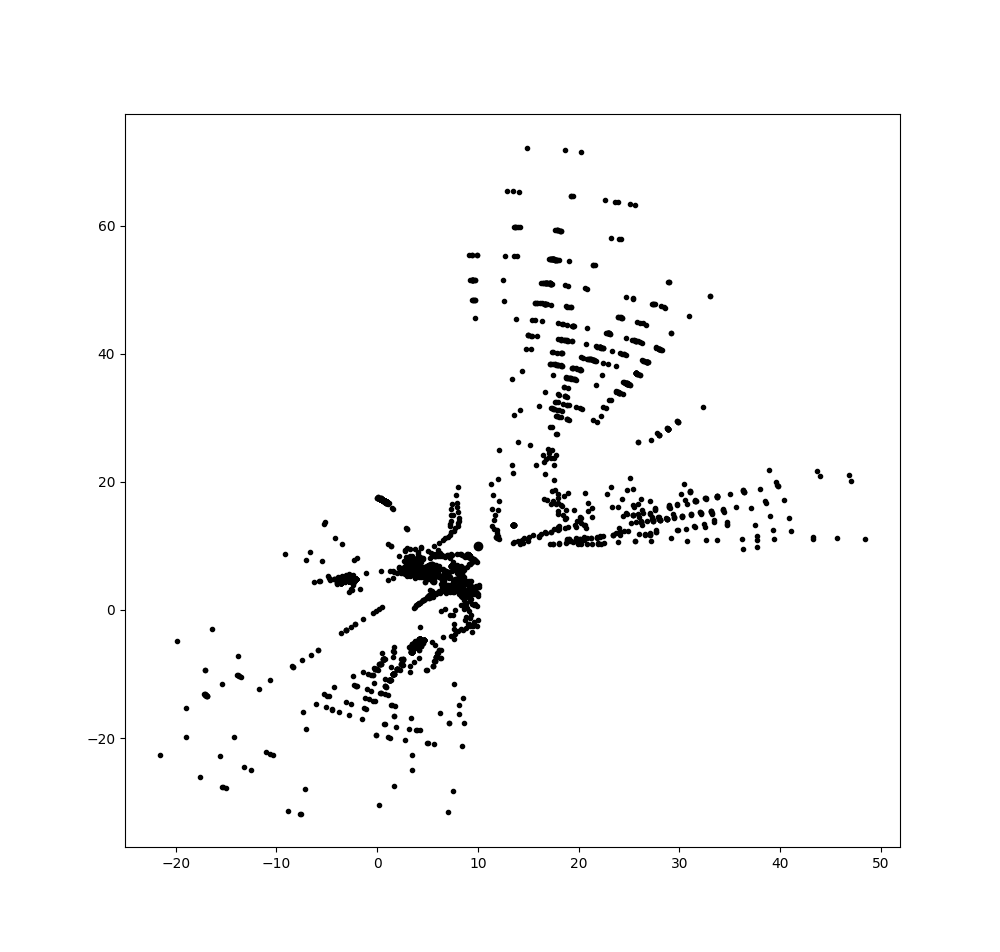

Source data for this figure (header and first rows):
1, 3.996, 1228.0, 3
2, 27.75, 321.5, 3
3, 11.89, 762.0, 3
4, 13.88, 1082, 3
1, 4.028, 1228, 4
2, 26.29, 321.5, 4
3, 11.89, 762.0, 4
4, 13.88, 1082, 4
8, 22.7, 1280, 4
1, 4.028, 1228, 5
2, 24.98, 321.0, 5
3, 11.89, 762.0, 5
4, 14.27, 1082, 5
8, 24.98, 1286, 5
1, 3.996, 1228, 6
3, 11.89, 762.0, 6
4, 14.27, 1082, 6
8, 24.98, 1288, 6
1, 3.996, 1228, 7
2, 29.38, 319.0, 7
3, 11.89, 762.0, 7
4, 14.27, 1082, 7
1, 3.996, 1228, 8
2, 31.22, 319.5, 8
3, 12.18, 761.0, 8
4, 14.27, 1082, 8
1, 3.996, 1228, 9
2, 29.38, 319.0, 9
3, 12.18, 761.0, 9
4, 14.27, 1082, 9
1, 3.996, 1228, 10
2, 29.38, 317.0, 10
3, 12.18, 761.0, 10
4, 14.27, 1082, 10
14, 17.22, 163.5, 10
1, 3.996, 1228, 11
2, 31.22, 316.5, 11
3, 12.18, 761.0, 11
4, 14.27, 1082, 11
14, 16.11, 144.0, 11
1, 3.996, 1228, 12
2, 35.68, 316.5, 12
3, 12.49, 761.0, 12
4, 14.27, 1082, 12
14, 15.14, 125.5, 12
1, 4.028, 1228, 13
2, 35.68, 316.0, 13
3, 12.49, 761.5, 13
4, 13.88, 1082, 13
14, 16.65, 114.0, 13
1, 4.028, 1228, 14
3, 12.49, 762.0, 14
4, 13.88, 1082, 14
14, 16.65, 84.0, 14
1, 4.028, 1228, 15
3, 12.49, 762.5, 15
4, 13.88, 1082, 15
14, 16.65, 62.0, 15
26, 19.98, 1362, 15
1, 4.061, 1228, 16
3, 12.49, 762.5, 16
... 3,422 more rows
